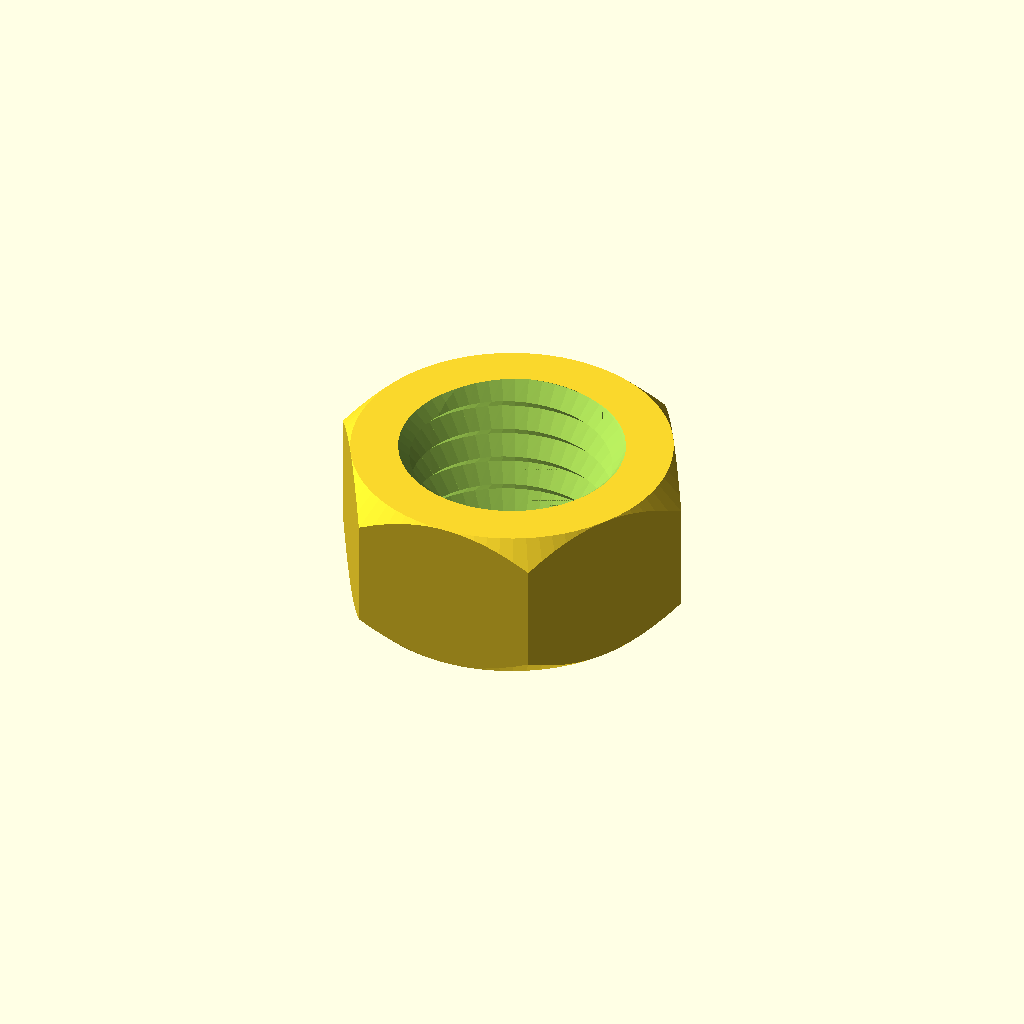
Cell 1: the model at its default parameters.
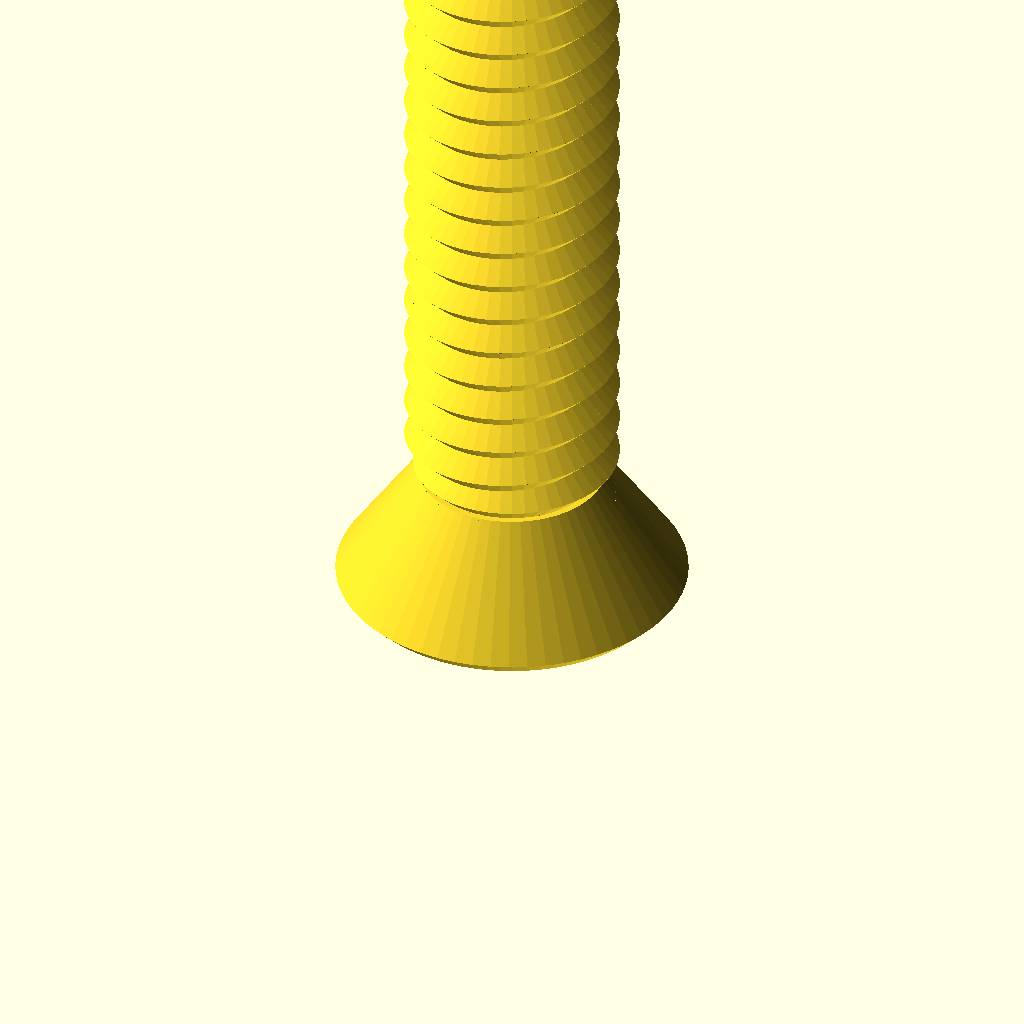
Cell 2: the same model with type = "bolt".
One fixed orthographic camera (rotation 55°, 0°, 25°; colour scheme Cornfield) for every cell.
OpenSCAD source file nut_6x8.scad:
/* 'Nut Job' nut, bolt, washer and threaded rod factory by Mike Thompson 1/12/2013, Thingiverse: mike_linus
 *
 * Licensing: This work is licensed under a Creative Commons Attribution-NonCommercial-ShareAlike 3.0 Australia License.
 * Further information is available here - http://creativecommons.org/licenses/by-nc-sa/3.0/au/deed.en_GB
 *
 * v2 8/12/2013 - added socket head types
 * v3 2/11/2014 - adjusted wing nut algorithm for better behaviour with unusual nut sizes and added ISO262 metric references
 * v4 31/12/2014 - added optional texture to socket heads, added ability to change the number of facets for a hex head
 * and adjusted wingnut base level on certain nut sizes
 * v5 11/1/2015 - added phillips and slot drive types and improved texture handling 
 * v6 21/2/2015 - added wing ratio to wingnuts 
 * v7 6/3/2016 - added extended options to control number of facets on nuts, square sockets (or any number of facets) and socket depth control
 * v8 1/1/2017 - modified library code to remove dependence on deprecated 'assign' statement
 * 
 * This script generates nuts, bolts, washers and threaded rod using the library 
 * script: polyScrewThead.scad (modified/updated version polyScrewThread_r1.scad)
 * http://www.thingiverse.com/thing:8796, CC Public Domain
 *
 * Defaults are for a 8mm diameter bolts, rod, matching nuts and wing nuts that work well together
 * without cleanup or modification. Some default parameters such as the nut outer diameter are deliberately
 * altered to produce a snug fit that can still be hand tightened. This may need to be altered
 * depending on individual printer variances, slicing tools, filament etc. Suggest printing a matching
 * bolt and nut and adjusting as necessary.  Note: slow print speeds, low temperatures and solid
 * fill are recommended for best results.
 */

/* [Component Type] */

type						    = "nut";//[nut,bolt,rod,washer]

/* [Bolt and Rod Options] */

//Head type - Hex, Socket Cap, Button Socket Cap or Countersunk Socket Cap (ignored for Rod)
head_type              			= "countersunk";//[hex,socket,button,countersunk]
//Drive type - Socket, Phillips, Slot (ignored for Hex head type and Rod)
drive_type              		= "phillips";//[socket,phillips,slot]
//Distance between flats for the hex head or diameter for socket or button head (ignored for Rod)
head_diameter    				= 12;	
//Height of the head (ignored for Rod)
head_height  					= 5;	
//Diameter of drive type (ignored for Hex head and Rod)
drive_diameter					= 5;	
//Width of slot aperture for phillips or slot drive types
slot_width					    = 1;
//Depth of slot aperture for slot drive type
slot_depth 					    = 2;
//Surface texture (socket head only)
texture                         = "exclude";//[include,exclude]
//Outer diameter of the thread
thread_outer_diameter           = 8;		
//Thread step or Pitch (2mm works well for most applications ref. ISO262: M3=0.5,M4=0.7,M5=0.8,M6=1,M8=1.25,M10=1.5)
thread_step    					= 1.5;
//Step shape degrees (45 degrees is optimised for most printers ref. ISO262: 30 degrees)
step_shape_degrees 				= 45;	
//Length of the threaded section
thread_length  					= 25;	
//Countersink in both ends
countersink  					= 2;	
//Length of the non-threaded section
non_thread_length				= 0;	
//Diameter for the non-threaded section (-1: Same as inner diameter of the thread, 0: Same as outer diameter of the thread, value: The given value)
non_thread_diameter				= 0;	

/* [Nut Options] */

//Type: Normal or WingNut
nut_type	                    = "normal";//[normal,wingnut]
//Distance between flats for the hex nut
nut_diameter    				= 12;	
//Height of the nut
nut_height	  				    = 6;	
//Outer diameter of the bolt thread to match (usually set about 0.6mm larger than bolt diameter to allow easy fit - adjust to personal preferences) 
nut_thread_outer_diameter     	= 8.7;		
//Thread step or Pitch (2mm works well for most applications ref. ISO262: M3=0.5,M4=0.7,M5=0.8,M6=1,M8=1.25,M10=1.5)
nut_thread_step    				= 1.25;
//Step shape degrees (45 degrees is optimised for most printers ref. ISO262: 30 degrees)
nut_step_shape_degrees 			= 45;	
//Wing radius ratio.  The proportional radius of the wing on the wing nut compared to the nut height value (default = 1)
wing_ratio                      = 1;
wing_radius=wing_ratio * nut_height;

/* [Washer Options] */

//Inner Diameter (suggest making diameter slightly larger than bolt diameter)
inner_diameter					= 8;
//Outer Diameter
outer_diameter					= 14;
//Thickness
thickness					    = 2;

/* [Extended Options] */

//Number of facets for hex head type or nut. Default is 6 for standard hex head and nut
facets                          = 6;
//Number of facets for hole in socket head. Default is 6 for standard hex socket
socket_facets                   = 6;
//Depth of hole in socket head. Default is 3.5
socket_depth                    = 3.5;
//Resolution (lower values for higher resolution, but may slow rendering)
resolution    					= 0.5;	
nut_resolution    				= resolution;

//Hex Bolt
if (type=="bolt" && head_type=="hex")
{
	hex_screw(thread_outer_diameter,thread_step,step_shape_degrees,thread_length,resolution,countersink,head_diameter,head_height,non_thread_length,non_thread_diameter);
}

//Rod
if (type=="rod")
{
	hex_screw(thread_outer_diameter,thread_step,step_shape_degrees,thread_length,resolution,countersink,head_diameter,0,non_thread_length,non_thread_diameter);
}

//Hex Nut (normally slightly larger outer diameter to fit on bolt correctly)
if (type=="nut" && nut_type=="normal")
{
	hex_nut(nut_diameter,nut_height,nut_thread_step,nut_step_shape_degrees,nut_thread_outer_diameter,nut_resolution);
}

//Wing Nut variation of hex nut. Cylinders added to each side of nut for easy turning - ideal for quick release applications
if (type=="nut" && nut_type=="wingnut")
{
	rotate([0,0,30])hex_nut(nut_diameter,nut_height,nut_thread_step,nut_step_shape_degrees,nut_thread_outer_diameter,nut_resolution); //nut	
	translate([(nut_diameter/2)+wing_radius-1,1.5,wing_radius/2+1])rotate([90,0,0])wing(); //attach wing
	mirror(1,0,0)translate([(nut_diameter/2)+wing_radius-1,1.5,wing_radius/2+1])rotate([90,0,0])wing(); //attach wing
}

module wing()
{
	difference()
	{
		cylinder(r=wing_radius,h=3,$fn=64); //cylinder
		union()
		{
			translate([-wing_radius,-wing_radius-1,-0.5])cube([wing_radius*2,wing_radius/2,wing_radius*2]); //remove overhang so flush with base of nut		
			rotate([0,0,90])translate([-wing_radius,wing_radius-1,-0.5])cube([wing_radius*2,wing_radius/2,wing_radius*2]); //remove overhangs so flush with side of nut		
		}
	}
}

//Washer
if (type=="washer")
{
	difference()
	{
		cylinder(r=outer_diameter/2,h=thickness,$fn=100);
		translate([0,0,-0.1])cylinder(r=inner_diameter/2,h=thickness+0.2,$fn=100);
	}
}

//Socket Head Bolt
if (type=="bolt" && head_type!="hex")
{
	socket_screw(thread_outer_diameter,thread_step,step_shape_degrees,thread_length,resolution,countersink,head_diameter,head_height,non_thread_length,non_thread_diameter);
}

module phillips_base()
{
	linear_extrude(slot_width)polygon(points=[[0,0],[(drive_diameter-slot_width)/2,9/5*(drive_diameter-slot_width)/2],[(drive_diameter+slot_width)/2,9/5*(drive_diameter-slot_width)/2],[drive_diameter,0]]);
	translate([(drive_diameter-slot_width)/2,0,(drive_diameter+slot_width)/2])rotate([0,90,0])linear_extrude(slot_width)polygon(points=[[0,0],[(drive_diameter-slot_width)/2,9/5*(drive_diameter-slot_width)/2],[(drive_diameter+slot_width)/2,9/5*(drive_diameter-slot_width)/2],[drive_diameter,0]]);
}

module phillips_fillet()
{
	union()
	{
		translate([-(drive_diameter-slot_width)/2-(slot_width/2),slot_width/2,0])rotate([90,0,0])phillips_base();
		translate([0,0,9/5*(drive_diameter-slot_width)/2])union()
		{
			inner_curve();
			rotate([0,0,90])inner_curve();
			rotate([0,0,180])inner_curve();
			rotate([0,0,270])inner_curve();
		}
	}
}

module inner_curve()
{
	translate([slot_width/2,-slot_width/2,0])rotate([0,90,0])linear_fillet(9/5*(drive_diameter-slot_width)/2,drive_diameter/10);
}

//basic 2d profile used for fillet shape
module profile(radius)
{
  difference()
  {
    square(radius);
    circle(r=radius);
  }
}

//linear fillet for use along straight edges
module linear_fillet(length,profile_radius)
{
	translate([0,-profile_radius,profile_radius])rotate([0,90,0])linear_extrude(height=length,convexity=10)profile(profile_radius);
}

module phillips_drive()
{
	intersection()
	{
		phillips_fillet();
		cylinder(9/5*(drive_diameter-slot_width)/2,drive_diameter/2+(slot_width/2),slot_width/2);
	}
}

module socket_screw(od,st,lf0,lt,rs,cs,df,hg,ntl,ntd)
{
    ntr=od/2-(st/2)*cos(lf0)/sin(lf0);
	$fn=60;

	difference()
	{
    		union()
    		{
        		if (head_type=="socket")
				{
					socket_head(hg,df);
				}
			
        		if (head_type=="button")
				{
					button_head(hg,df);				
				}

        		if (head_type=="countersunk")
				{
					countersunk_head(hg,df);				
				}

        		translate([0,0,hg])
        		if ( ntl == 0 )
        		{
          		cylinder(h=0.01, r=ntr, center=true);
        		}
        		else
        		{
            		if ( ntd == -1 )
            		{
                		cylinder(h=ntl+0.01, r=ntr, $fn=floor(od*PI/rs), center=false);
            		}
            		else if ( ntd == 0 )
            		{
                		union()
                		{
                    		cylinder(h=ntl-st/2,r=od/2, $fn=floor(od*PI/rs), center=false);
                    		translate([0,0,ntl-st/2])
                    		cylinder(h=st/2,
                             r1=od/2, r2=ntr, 
                             $fn=floor(od*PI/rs), center=false);
                		}
            		}
            		else
            		{
                		cylinder(h=ntl, r=ntd/2, $fn=ntd*PI/rs, center=false);
            		}
        		}
        		translate([0,0,ntl+hg]) screw_thread(od,st,lf0,lt,rs,cs);
    		}
		//create opening for specific drive type
		if (drive_type=="socket")
		{
			cylinder(r=drive_diameter/2,h=socket_depth,$fn=socket_facets); //socket
			#translate([0,0,socket_depth])cylinder(r1=drive_diameter/2,r2=0,h=drive_diameter/3,$fn=socket_facets); //socket tapers at base to allow printing without bridging and improve socket grip
		}
		else
		{
			if (drive_type=="phillips")
			{
				translate([0,0,-0.001])phillips_drive();
			}
			else //slot
			{
				translate([-(drive_diameter)/2,slot_width/2,-0.001])rotate([90,0,0])cube([drive_diameter,slot_depth,slot_width]);
			}	
		}
	}
}

module socket_head(hg,df)
{
	texture_points=2*PI*(head_diameter/2);
	texture_offset=head_diameter/18;
	texture_radius=head_diameter/24;

	rd0=df/2/sin(60);
	x0=0;	x1=df/2;	x2=x1+hg/2;
	y0=0;	y1=hg/2;	y2=hg;

	intersection()
	{
	   	cylinder(h=hg, r=rd0, $fn=60, center=false);
		rotate_extrude(convexity=10, $fn=6*round(df*PI/6/0.5))
		polygon([ [x0,y0],[x1,y0],[x2,y1],[x1,y2],[x0,y2] ]);
	}

	if (texture=="include") //add texture to socket head. Adjust texture density and size using texture variables above 
	{
		for (i= [1:texture_points])
		{
			translate([cos(360/texture_points*i)*(head_diameter/2+texture_offset), sin(360/texture_points*i)*(head_diameter/2+texture_offset), 1 ])
			rotate([0,0,360/texture_points*i])cylinder(r=texture_radius,h=head_height*0.6,$fn=3);
		}
	}

}

module button_head(hg,df)
{
	rd0=df/2/sin(60);
	x0=0;	x1=df/2;	x2=x1+hg/2;
	y0=0;	y1=hg/2;	y2=hg;

	intersection()
	{
	   	cylinder(h=hg, r1=drive_diameter/2 + 1, r2=rd0, $fn=60, center=false);
		rotate_extrude(convexity=10, $fn=6*round(df*PI/6/0.5))
		polygon([ [x0,y0],[x1,y0],[x2,y1],[x1,y2],[x0,y2] ]);
	}
}

module countersunk_head(hg,df)
{
	rd0=df/2/sin(60);
	x0=0;	x1=df/2;	x2=x1+hg/2;
	y0=0;	y1=hg/2;	y2=hg;

	intersection()
	{
	   cylinder(h=hg, r1=rd0, r2=thread_outer_diameter/2-0.5, $fn=60, center=false);

		rotate_extrude(convexity=10, $fn=6*round(df*PI/6/0.5))
		polygon([ [x0,y0],[x1,y0],[x2,y1],[x1,y2],[x0,y2] ]);
	}
}

/* Library included below to allow customizer functionality    
 *   
 * polyScrewThread_r1.scad    by aubenc @ Thingiverse
 *
 * Modified by mike_mattala @ Thingiverse 1/1/2017 to remove deprecated assign
 * 
 * This script contains the library modules that can be used to generate
 * threaded rods, screws and nuts.
 *
 * http://www.thingiverse.com/thing:8796
 *
 * CC Public Domain
 */

module screw_thread(od,st,lf0,lt,rs,cs)
{
    or=od/2;
    ir=or-st/2*cos(lf0)/sin(lf0);
    pf=2*PI*or;
    sn=floor(pf/rs);
    lfxy=360/sn;
    ttn=round(lt/st+1);
    zt=st/sn;

    intersection()
    {
        if (cs >= -1)
        {
           thread_shape(cs,lt,or,ir,sn,st);
        }

        full_thread(ttn,st,sn,zt,lfxy,or,ir);
    }
}

module hex_nut(df,hg,sth,clf,cod,crs)
{

    difference()
    {
        hex_head(hg,df);

        hex_countersink_ends(sth/2,cod,clf,crs,hg);

        screw_thread(cod,sth,clf,hg,crs,-2);
    }
}


module hex_screw(od,st,lf0,lt,rs,cs,df,hg,ntl,ntd)
{
    ntr=od/2-(st/2)*cos(lf0)/sin(lf0);

    union()
    {
        hex_head(hg,df);

        translate([0,0,hg])
        if ( ntl == 0 )
        {
            cylinder(h=0.01, r=ntr, center=true);
        }
        else
        {
            if ( ntd == -1 )
            {
                cylinder(h=ntl+0.01, r=ntr, $fn=floor(od*PI/rs), center=false);
            }
            else if ( ntd == 0 )
            {
                union()
                {
                    cylinder(h=ntl-st/2,
                             r=od/2, $fn=floor(od*PI/rs), center=false);

                    translate([0,0,ntl-st/2])
                    cylinder(h=st/2,
                             r1=od/2, r2=ntr, 
                             $fn=floor(od*PI/rs), center=false);
                }
            }
            else
            {
                cylinder(h=ntl, r=ntd/2, $fn=ntd*PI/rs, center=false);
            }
        }

        translate([0,0,ntl+hg]) screw_thread(od,st,lf0,lt,rs,cs);
    }
}

module hex_screw_0(od,st,lf0,lt,rs,cs,df,hg,ntl,ntd)
{
    ntr=od/2-(st/2)*cos(lf0)/sin(lf0);

    union()
    {
        hex_head_0(hg,df);

        translate([0,0,hg])
        if ( ntl == 0 )
        {
            cylinder(h=0.01, r=ntr, center=true);
        }
        else
        {
            if ( ntd == -1 )
            {
                cylinder(h=ntl+0.01, r=ntr, $fn=floor(od*PI/rs), center=false);
            }
            else if ( ntd == 0 )
            {
                union()
                {
                    cylinder(h=ntl-st/2,
                             r=od/2, $fn=floor(od*PI/rs), center=false);

                    translate([0,0,ntl-st/2])
                    cylinder(h=st/2,
                             r1=od/2, r2=ntr, 
                             $fn=floor(od*PI/rs), center=false);
                }
            }
            else
            {
                cylinder(h=ntl, r=ntd/2, $fn=ntd*PI/rs, center=false);
            }
        }

        translate([0,0,ntl+hg]) screw_thread(od,st,lf0,lt,rs,cs);
    }
}

module thread_shape(cs,lt,or,ir,sn,st)
{
    if ( cs == 0 )
    {
        cylinder(h=lt, r=or, $fn=sn, center=false);
    }
    else
    {
        union()
        {
            translate([0,0,st/2])
              cylinder(h=lt-st+0.005, r=or, $fn=sn, center=false);

            if ( cs == -1 || cs == 2 )
            {
                cylinder(h=st/2, r1=ir, r2=or, $fn=sn, center=false);
            }
            else
            {
                cylinder(h=st/2, r=or, $fn=sn, center=false);
            }

            translate([0,0,lt-st/2])
            if ( cs == 1 || cs == 2 )
            {
                  cylinder(h=st/2, r1=or, r2=ir, $fn=sn, center=false);
            }
            else
            {
                cylinder(h=st/2, r=or, $fn=sn, center=false);
            }
        }
    }
}

module full_thread(ttn,st,sn,zt,lfxy,or,ir)
{
  if(ir >= 0.2)
  {
    for(i=[0:ttn-1])
    {
        for(j=[0:sn-1])
        {
			pt = [[0,0,i*st-st],
                 [ir*cos(j*lfxy),     ir*sin(j*lfxy),     i*st+j*zt-st       ],
                 [ir*cos((j+1)*lfxy), ir*sin((j+1)*lfxy), i*st+(j+1)*zt-st   ],
				 [0,0,i*st],
                 [or*cos(j*lfxy),     or*sin(j*lfxy),     i*st+j*zt-st/2     ],
                 [or*cos((j+1)*lfxy), or*sin((j+1)*lfxy), i*st+(j+1)*zt-st/2 ],
                 [ir*cos(j*lfxy),     ir*sin(j*lfxy),     i*st+j*zt          ],
                 [ir*cos((j+1)*lfxy), ir*sin((j+1)*lfxy), i*st+(j+1)*zt      ],
                 [0,0,i*st+st]];
               
            polyhedron(points=pt,faces=[[1,0,3],[1,3,6],[6,3,8],[1,6,4], //changed triangles to faces (to be deprecated)
										[0,1,2],[1,4,2],[2,4,5],[5,4,6],[5,6,7],[7,6,8],
										[7,8,3],[0,2,3],[3,2,7],[7,2,5]	]);
        }
    }
  }
  else
  {
    echo("Step Degrees too agresive, the thread will not be made!!");
    echo("Try to increase de value for the degrees and/or...");
    echo(" decrease the pitch value and/or...");
    echo(" increase the outer diameter value.");
  }
}

module hex_head(hg,df)
{
	rd0=df/2/sin(60);
	x0=0;	x1=df/2;	x2=x1+hg/2;
	y0=0;	y1=hg/2;	y2=hg;

	intersection()
	{
	   cylinder(h=hg, r=rd0, $fn=facets, center=false);

		rotate_extrude(convexity=10, $fn=6*round(df*PI/6/0.5))
		polygon([ [x0,y0],[x1,y0],[x2,y1],[x1,y2],[x0,y2] ]);
	}
}

module hex_head_0(hg,df)
{
    cylinder(h=hg, r=df/2/sin(60), $fn=6, center=false);
}

module hex_countersink_ends(chg,cod,clf,crs,hg)
{
    translate([0,0,-0.1])
    cylinder(h=chg+0.01, 
             r1=cod/2, 
             r2=cod/2-(chg+0.1)*cos(clf)/sin(clf),
             $fn=floor(cod*PI/crs), center=false);

    translate([0,0,hg-chg+0.1])
    cylinder(h=chg+0.01, 
             r1=cod/2-(chg+0.1)*cos(clf)/sin(clf),
             r2=cod/2, 
             $fn=floor(cod*PI/crs), center=false);
}
Parameter table extracted from the source (name, type, default, range or options):
type: string, default "nut", options "nut", "bolt", "rod", "washer"
head_type: string, default "countersunk", options "hex", "socket", "button", "countersunk"
drive_type: string, default "phillips", options "socket", "phillips", "slot"
head_diameter: number, default 12
head_height: number, default 5
drive_diameter: number, default 5
slot_width: number, default 1
slot_depth: number, default 2
texture: string, default "exclude", options "include", "exclude"
thread_outer_diameter: number, default 8
thread_step: number, default 1.5
step_shape_degrees: number, default 45
thread_length: number, default 25
countersink: number, default 2
non_thread_length: number, default 0
non_thread_diameter: number, default 0
nut_type: string, default "normal", options "normal", "wingnut"
nut_diameter: number, default 12
nut_height: number, default 6
nut_thread_outer_diameter: number, default 8.7
nut_thread_step: number, default 1.25
nut_step_shape_degrees: number, default 45
wing_ratio: number, default 1
inner_diameter: number, default 8
outer_diameter: number, default 14
thickness: number, default 2
facets: number, default 6
socket_facets: number, default 6
socket_depth: number, default 3.5
resolution: number, default 0.5
